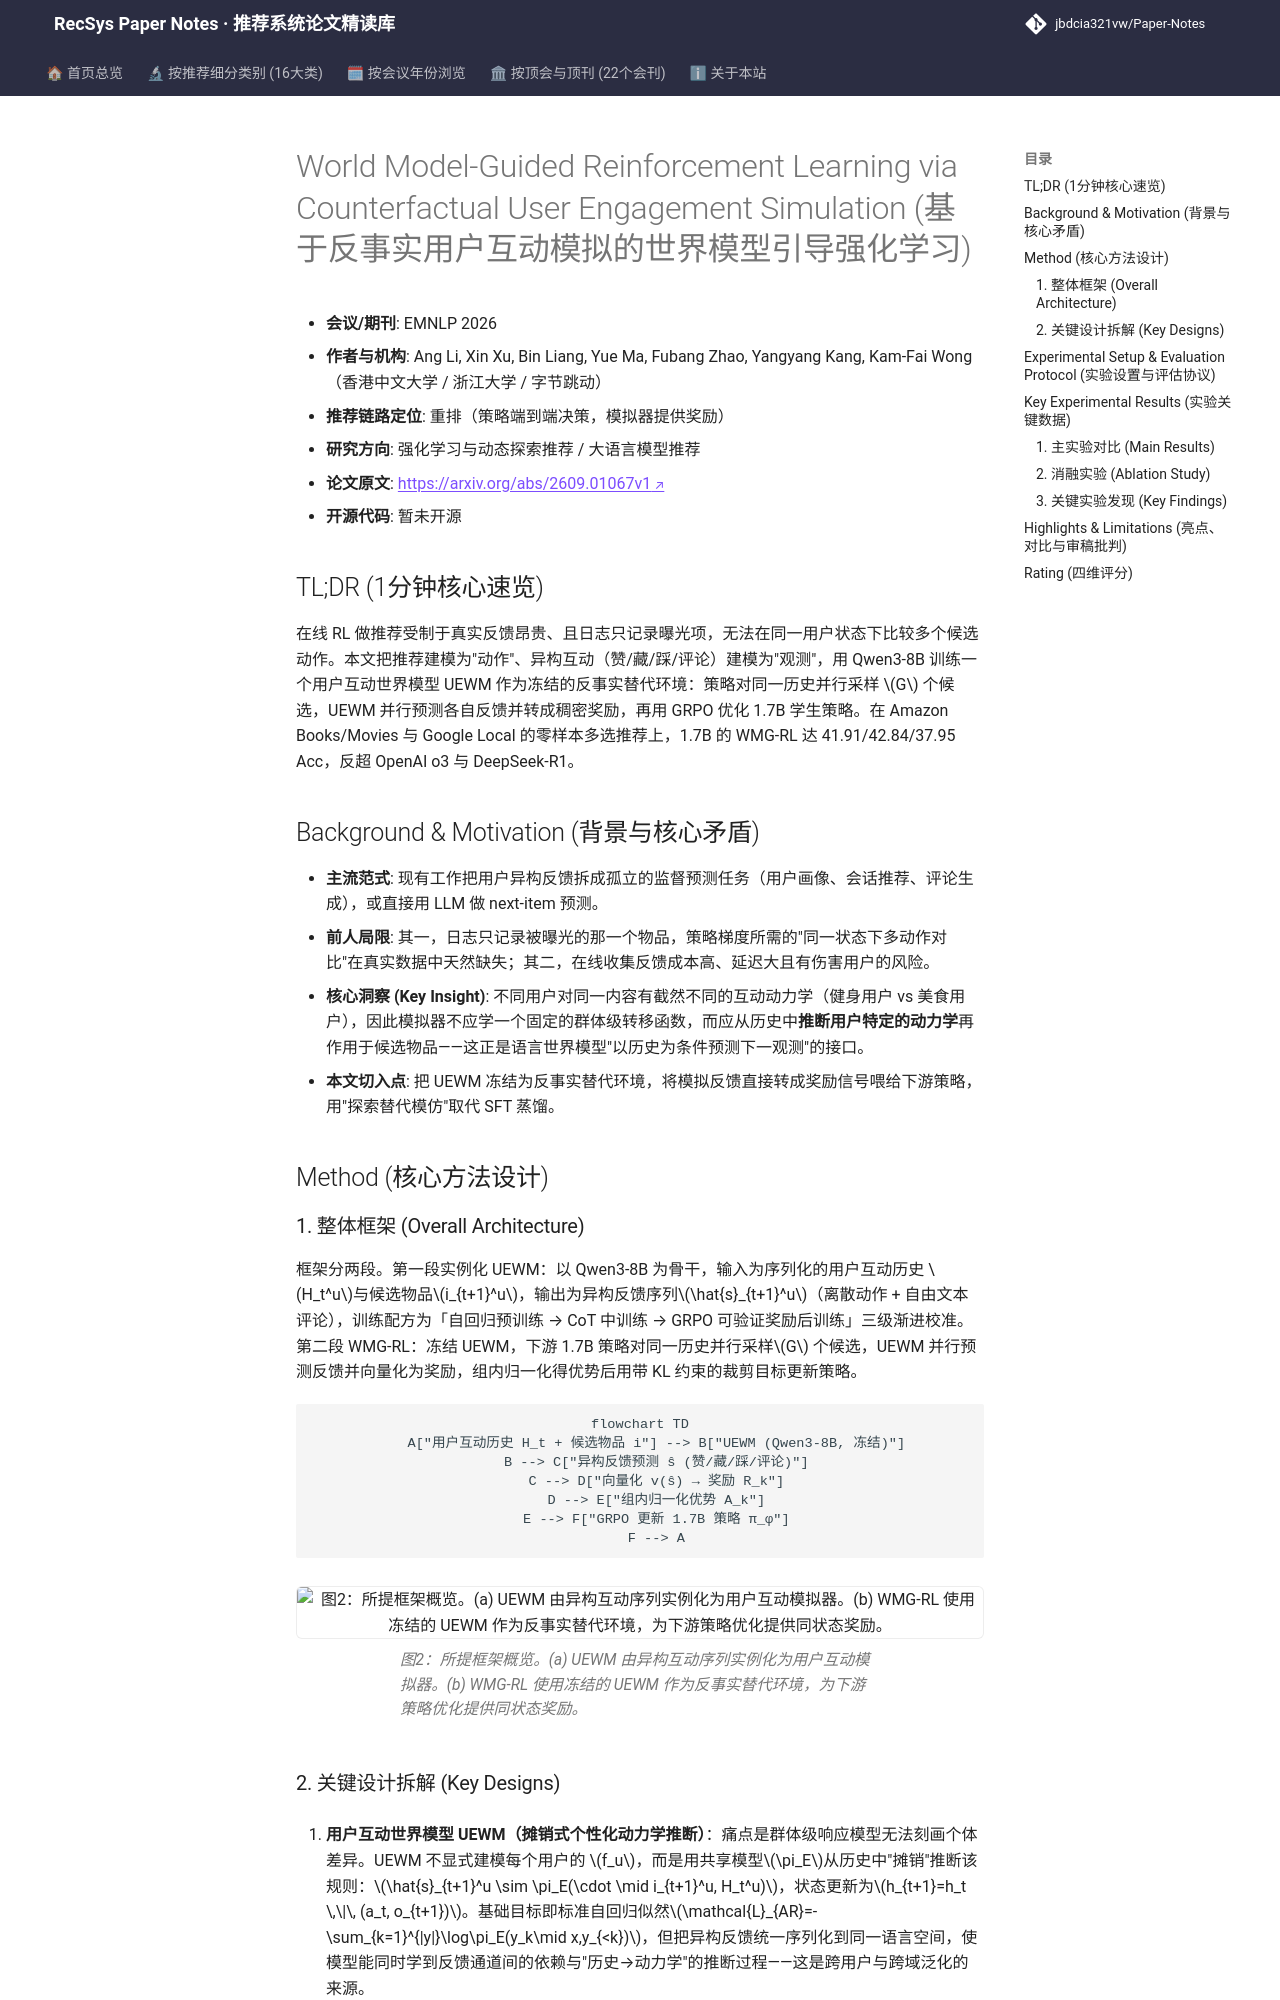

repository: jbdcia321vw/Paper-Notes · page: venues/ACL_EMNLP/2026/rl_bandit_rec/world_model_guided_reinforcement_learning_via_counterfactual_user_engagemen/index.html · generator: mkdocs

---
title: "[Paper Note] World Model-Guided Reinforcement Learning via Counterfactual User Engagement Simulation"
description: "[EMNLP 2026][强化学习与动态探索推荐] 将推荐视为动作、异构反馈视为观测，用语言世界模型 UEWM 做反事实用户模拟器，为 1.7B 策略提供同状态稠密奖励，跨域零样本超越大模型。"
tags:
  - EMNLP
  - 强化学习与动态探索推荐
  - 重排
  - 世界模型
  - 反事实用户模拟
date: 2026-11-13
venue: ACL_EMNLP
year: 2026
paper_url: "https://arxiv.org/abs/2609.01067"
code_url: ""
categories:
  - rl_bandit_rec
  - llm_rec
---

# World Model-Guided Reinforcement Learning via Counterfactual User Engagement Simulation (基于反事实用户互动模拟的世界模型引导强化学习)

- **会议/期刊**: EMNLP 2026
- **作者与机构**: Ang Li, Xin Xu, Bin Liang, Yue Ma, Fubang Zhao, Yangyang Kang, Kam-Fai Wong（香港中文大学 / 浙江大学 / 字节跳动）
- **推荐链路定位**: 重排（策略端到端决策，模拟器提供奖励）
- **研究方向**: 强化学习与动态探索推荐 / 大语言模型推荐
- **论文原文**: [https://arxiv.org/abs/2609.01067v1](https://arxiv.org/abs/2609.01067v1)
- **开源代码**: 暂未开源

## TL;DR (1分钟核心速览)

在线 RL 做推荐受制于真实反馈昂贵、且日志只记录曝光项，无法在同一用户状态下比较多个候选动作。本文把推荐建模为"动作"、异构互动（赞/藏/踩/评论）建模为"观测"，用 Qwen3-8B 训练一个用户互动世界模型 UEWM 作为冻结的反事实替代环境：策略对同一历史并行采样 $G$ 个候选，UEWM 并行预测各自反馈并转成稠密奖励，再用 GRPO 优化 1.7B 学生策略。在 Amazon Books/Movies 与 Google Local 的零样本多选推荐上，1.7B 的 WMG-RL 达 41.91/42.84/37.95 Acc，反超 OpenAI o3 与 DeepSeek-R1。

## Background & Motivation (背景与核心矛盾)

- **主流范式**: 现有工作把用户异构反馈拆成孤立的监督预测任务（用户画像、会话推荐、评论生成），或直接用 LLM 做 next-item 预测。
- **前人局限**: 其一，日志只记录被曝光的那一个物品，策略梯度所需的"同一状态下多动作对比"在真实数据中天然缺失；其二，在线收集反馈成本高、延迟大且有伤害用户的风险。
- **核心洞察 (Key Insight)**: 不同用户对同一内容有截然不同的互动动力学（健身用户 vs 美食用户），因此模拟器不应学一个固定的群体级转移函数，而应从历史中**推断用户特定的动力学**再作用于候选物品——这正是语言世界模型"以历史为条件预测下一观测"的接口。
- **本文切入点**: 把 UEWM 冻结为反事实替代环境，将模拟反馈直接转成奖励信号喂给下游策略，用"探索替代模仿"取代 SFT 蒸馏。

## Method (核心方法设计)

### 1. 整体框架 (Overall Architecture)

框架分两段。第一段实例化 UEWM：以 Qwen3-8B 为骨干，输入为序列化的用户互动历史 $H_t^u$与候选物品$i_{t+1}^u$，输出为异构反馈序列$\hat{s}_{t+1}^u$（离散动作 + 自由文本评论），训练配方为「自回归预训练 → CoT 中训练 → GRPO 可验证奖励后训练」三级渐进校准。第二段 WMG-RL：冻结 UEWM，下游 1.7B 策略对同一历史并行采样$G$ 个候选，UEWM 并行预测反馈并向量化为奖励，组内归一化得优势后用带 KL 约束的裁剪目标更新策略。

```mermaid
flowchart TD
    A["用户互动历史 H_t + 候选物品 i"] --> B["UEWM (Qwen3-8B, 冻结)"]
    B --> C["异构反馈预测 ŝ (赞/藏/踩/评论)"]
    C --> D["向量化 v(ŝ) → 奖励 R_k"]
    D --> E["组内归一化优势 A_k"]
    E --> F["GRPO 更新 1.7B 策略 π_φ"]
    F --> A
```

<figure class="paper-figure" markdown="span">
  ![图2：所提框架概览。(a) UEWM 由异构互动序列实例化为用户互动模拟器。(b) WMG-RL 使用冻结的 UEWM 作为反事实替代环境，为下游策略优化提供同状态奖励。](../../../../assets/papers/2609.01067v1/figure_2.png)<figcaption>图2：所提框架概览。(a) UEWM 由异构互动序列实例化为用户互动模拟器。(b) WMG-RL 使用冻结的 UEWM 作为反事实替代环境，为下游策略优化提供同状态奖励。</figcaption>
</figure>
